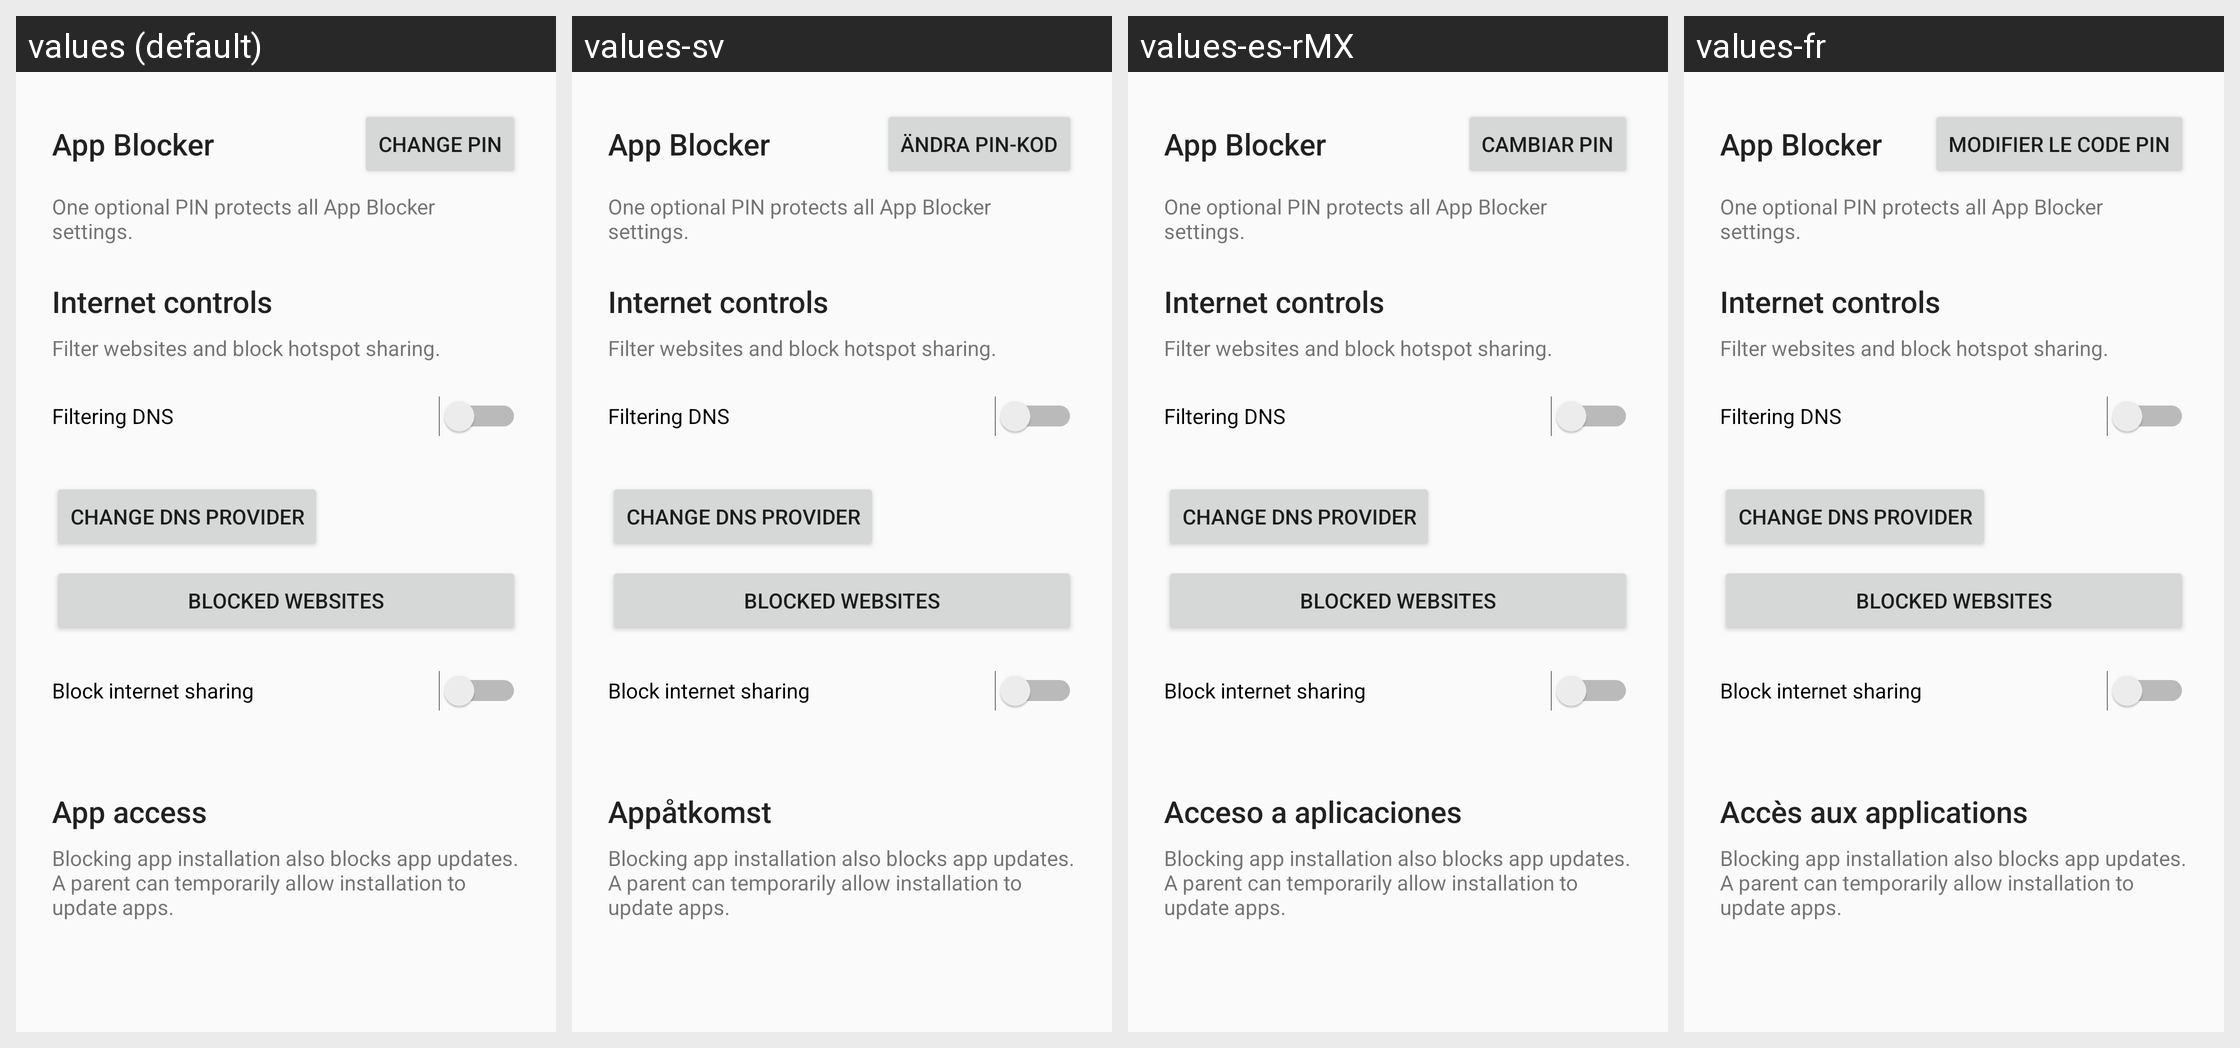

For this localized Android screen grid, give each drawn string resource with its value in every locale shown.
Android screen res/layout/fragment_restriction.xml rendered under 4 locales, left to right: values (default), values-sv, values-es-rMX, values-fr. Device: Nexus 5 (rendered at 1080×1920; each locale shown at half size, 540×960, under a caption strip naming it); theme Theme.DeviceOwner.
Other locales in the repository, not shown: values-da, values-de, values-el, values-es, values-es-rUS, values-fi, values-nb, values-nl, values-pl, values-pt-rBR, values-pt-rPT, values-sl.
Strings drawn on this screen, with the default value and each locale's value (text and hints the layout hard-codes, and strings that could not be matched under every locale, appear in the picture but are not listed):

app_blocker_controls_header
  values: App Blocker
  values-sv: App Blocker  [not translated; the default value is used]
  values-es-rMX: App Blocker  [not translated; the default value is used]
  values-fr: App Blocker  [not translated; the default value is used]

change_pin_button
  values: Change PIN
  values-sv: Ändra PIN-kod
  values-es-rMX: Cambiar PIN
  values-fr: Modifier le code PIN

pin_protection_summary
  values: One optional PIN protects all App Blocker settings.
  values-sv: One optional PIN protects all App Blocker settings.  [not translated; the default value is used]
  values-es-rMX: One optional PIN protects all App Blocker settings.  [not translated; the default value is used]
  values-fr: One optional PIN protects all App Blocker settings.  [not translated; the default value is used]

internet_controls_header
  values: Internet controls
  values-sv: Internet controls  [not translated; the default value is used]
  values-es-rMX: Internet controls  [not translated; the default value is used]
  values-fr: Internet controls  [not translated; the default value is used]

internet_controls_description
  values: Filter websites and block hotspot sharing.
  values-sv: Filter websites and block hotspot sharing.  [not translated; the default value is used]
  values-es-rMX: Filter websites and block hotspot sharing.  [not translated; the default value is used]
  values-fr: Filter websites and block hotspot sharing.  [not translated; the default value is used]

filtering_dns_label
  values: Filtering DNS
  values-sv: Filtering DNS  [not translated; the default value is used]
  values-es-rMX: Filtering DNS  [not translated; the default value is used]
  values-fr: Filtering DNS  [not translated; the default value is used]

filtering_dns_edit
  values: Change DNS provider
  values-sv: Change DNS provider  [not translated; the default value is used]
  values-es-rMX: Change DNS provider  [not translated; the default value is used]
  values-fr: Change DNS provider  [not translated; the default value is used]

blocked_domains_title
  values: Blocked websites
  values-sv: Blocked websites  [not translated; the default value is used]
  values-es-rMX: Blocked websites  [not translated; the default value is used]
  values-fr: Blocked websites  [not translated; the default value is used]

block_tethering_label
  values: Block internet sharing
  values-sv: Block internet sharing  [not translated; the default value is used]
  values-es-rMX: Block internet sharing  [not translated; the default value is used]
  values-fr: Block internet sharing  [not translated; the default value is used]

app_restrictions_header
  values: App access
  values-sv: Appåtkomst
  values-es-rMX: Acceso a aplicaciones
  values-fr: Accès aux applications

app_installation_updates_note
  values: Blocking app installation also blocks app updates. A parent can temporarily allow installation to update apps.
  values-sv: Blocking app installation also blocks app updates. A parent can temporarily allow installation to update apps.  [not translated; the default value is used]
  values-es-rMX: Blocking app installation also blocks app updates. A parent can temporarily allow installation to update apps.  [not translated; the default value is used]
  values-fr: Blocking app installation also blocks app updates. A parent can temporarily allow installation to update apps.  [not translated; the default value is used]
